Run: headless pygame with SDL's dummy video driver; simulated clock (each Clock.tick advances the game by its frame time, no real sleeping); random seed 0; keys injected as events and as key.get_pressed() state; no mouse input.
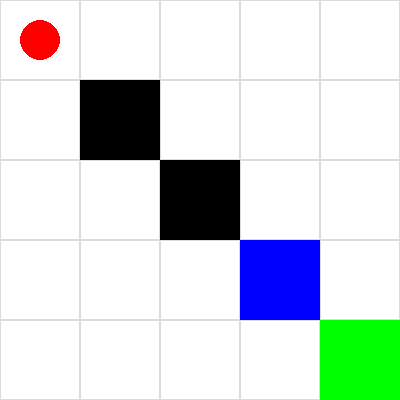
Frame 1 of 4 · flips 1–60 · no input
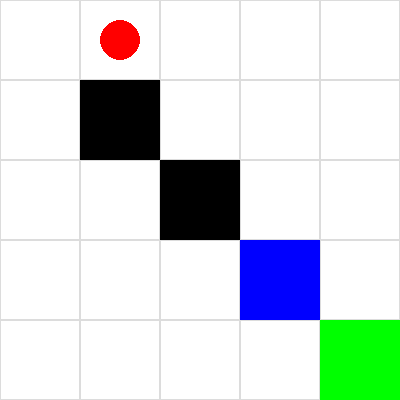
Frame 2 of 4 · flips 61–180 · tapped SPACE, RETURN · held RIGHT (→), D
Frame 3 of 4 · flips 181–300 · held DOWN (↓), S · screen unchanged from frame 2, image omitted
Frame 4 of 4 · flips 301–420 · held LEFT (←), A, UP (↑), W · screen same as frame 1, image omitted

The pygame program that drew these frames:

import pygame
import sys

# ==== CONFIGURATIE ====
CELL_SIZE = 80
GRID_WIDTH = 5
GRID_HEIGHT = 5

# Kleuren
WHITE = (255, 255, 255)
GRAY = (220, 220, 220)
BLACK = (0, 0, 0)
GREEN = (0, 255, 0)
RED = (255, 0, 0)
BLUE = (0, 0, 255)

# Cell types
EMPTY = 0
WALL = 1
HAZARD = 2
GOAL = 3  

# ==== PYGAME INITIALISATIE ====
pygame.init()
screen = pygame.display.set_mode((GRID_WIDTH * CELL_SIZE, GRID_HEIGHT * CELL_SIZE))
pygame.display.set_caption("Grid World RL")
clock = pygame.time.Clock()

class Environment:
    def __init__(self, width, height):
        self.width = width
        self.height = height
        self.grid = []
        self.agent_pos = [0, 0]
        self.initialize_grid()

    def initialize_grid(self):
        self.grid = [[EMPTY for _ in range(self.width)] for _ in range(self.height)]
        self.grid[4][4] = GOAL
        self.grid[1][1] = WALL
        self.grid[2][2] = WALL
        self.grid[3][3] = HAZARD
        self.agent_pos = [0, 0]

    def reset(self):
        self.agent_pos = [0, 0]
        return self.agent_pos

    def is_valid_move(self, pos):
        x, y = pos
        if 0 <= x < self.width and 0 <= y < self.height:
            return self.grid[y][x] != WALL
        return False

    def move_agent(self, direction):
        x, y = self.agent_pos
        if direction == 'up': new_pos = [x, y - 1]
        elif direction == 'down': new_pos = [x, y + 1]
        elif direction == 'left': new_pos = [x - 1, y]
        elif direction == 'right': new_pos = [x + 1, y]
        else: new_pos = [x, y]

        if self.is_valid_move(new_pos):
            self.agent_pos = new_pos

    def calculate_reward(self, pos):
        x, y = pos
        if self.grid[y][x] == GOAL:
            return 10
        elif self.grid[y][x] == HAZARD:
            return -10
        else:
            return -1

    def render(self):
        screen.fill(WHITE)
        for y in range(self.height):
            for x in range(self.width):
                rect = pygame.Rect(x * CELL_SIZE, y * CELL_SIZE, CELL_SIZE, CELL_SIZE)
                if self.grid[y][x] == WALL:
                    pygame.draw.rect(screen, BLACK, rect)
                elif self.grid[y][x] == HAZARD:
                    pygame.draw.rect(screen, BLUE, rect)
                elif self.grid[y][x] == GOAL:
                    pygame.draw.rect(screen, GREEN, rect)
                else:
                    pygame.draw.rect(screen, GRAY, rect, 1)
        ax, ay = self.agent_pos
        pygame.draw.circle(screen, RED, (ax * CELL_SIZE + CELL_SIZE // 2, ay * CELL_SIZE + CELL_SIZE // 2), CELL_SIZE // 4)
        pygame.display.flip()

# ========== MAIN LOOP ==========
env = Environment(GRID_WIDTH, GRID_HEIGHT)
running = True

while running:
    for event in pygame.event.get():
        if event.type == pygame.QUIT:
            running = False
        elif event.type == pygame.KEYDOWN:
            if event.key == pygame.K_r:
                env.reset()
            elif event.key == pygame.K_UP:
                env.move_agent('up')
            elif event.key == pygame.K_DOWN:
                env.move_agent('down')
            elif event.key == pygame.K_LEFT:
                env.move_agent('left')
            elif event.key == pygame.K_RIGHT:
                env.move_agent('right')

    env.render()
    clock.tick(10)

pygame.quit()
sys.exit()
